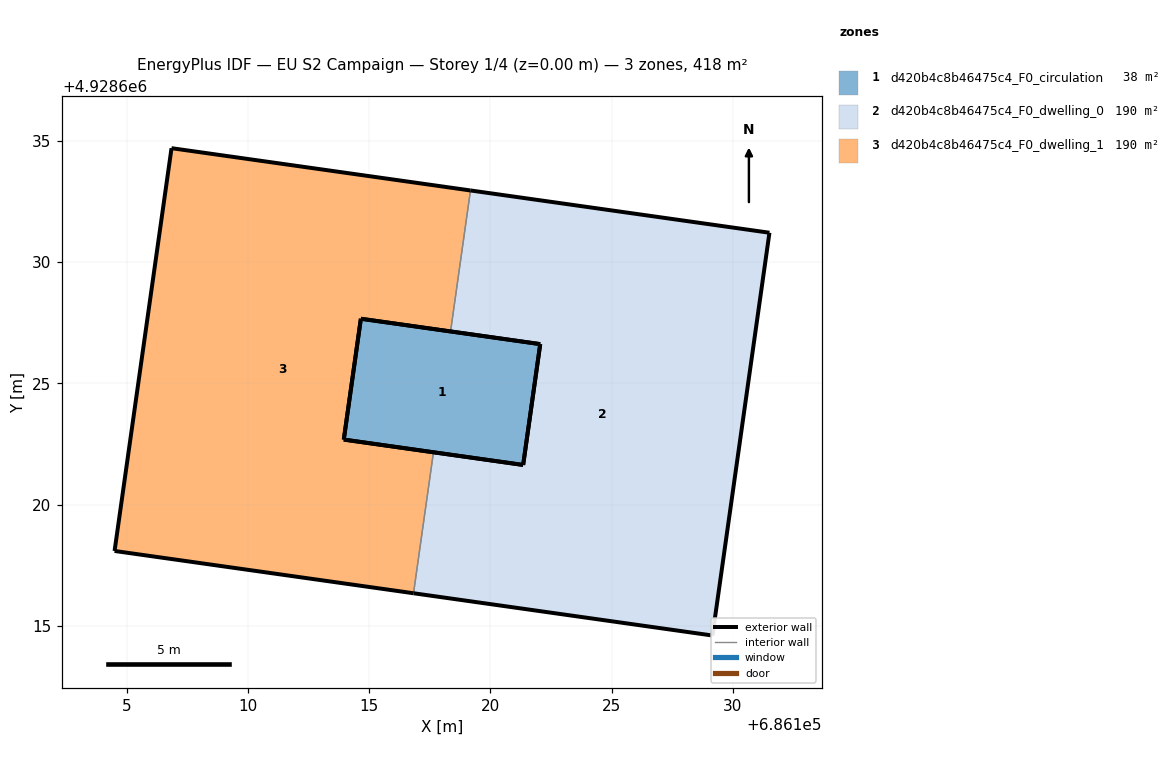
=== STOREY PLAN SPEC (per zone: floor XY polygon, exterior-wall plan segments, windows/doors) ===
zone 1: d420b4c8b46475c4_F0_circulation  (37.6 m²)
  floor: (686121.35, 4928621.63) (686122.06, 4928626.62) (686114.66, 4928627.66) (686113.96, 4928622.68)
  exterior wall: (686121.35, 4928621.63) – (686113.96, 4928622.68)  [7.5 m]
  exterior wall: (686114.66, 4928627.66) – (686122.06, 4928626.62)  [7.5 m]
  exterior wall: (686122.06, 4928626.62) – (686121.35, 4928621.63)  [5.0 m]
  exterior wall: (686113.96, 4928622.68) – (686114.66, 4928627.66)  [5.0 m]
zone 2: d420b4c8b46475c4_F0_dwelling_0  (190.0 m²)
  floor: (686129.16, 4928614.60) (686131.51, 4928631.21) (686119.18, 4928632.95) (686118.36, 4928627.14) (686122.06, 4928626.62) (686121.35, 4928621.63) (686117.65, 4928622.16) (686116.83, 4928616.35)
  exterior wall: (686117.65, 4928622.16) – (686121.35, 4928621.63)  [3.7 m]
  exterior wall: (686122.06, 4928626.62) – (686118.36, 4928627.14)  [3.7 m]
  exterior wall: (686119.18, 4928632.95) – (686131.51, 4928631.21)  [12.4 m]
  exterior wall: (686131.51, 4928631.21) – (686129.16, 4928614.60)  [16.8 m]
  exterior wall: (686129.16, 4928614.60) – (686116.83, 4928616.35)  [12.4 m]
  exterior wall: (686121.35, 4928621.63) – (686122.05, 4928626.62)  [5.0 m]
  interior walls: 2
zone 3: d420b4c8b46475c4_F0_dwelling_1  (190.0 m²)
  floor: (686116.83, 4928616.35) (686117.65, 4928622.16) (686113.96, 4928622.68) (686114.66, 4928627.66) (686118.36, 4928627.14) (686119.18, 4928632.95) (686106.85, 4928634.70) (686104.51, 4928618.09)
  exterior wall: (686106.85, 4928634.70) – (686119.18, 4928632.95)  [12.4 m]
  exterior wall: (686118.36, 4928627.14) – (686114.66, 4928627.66)  [3.7 m]
  exterior wall: (686113.96, 4928622.68) – (686117.65, 4928622.16)  [3.7 m]
  exterior wall: (686116.83, 4928616.35) – (686104.51, 4928618.09)  [12.4 m]
  exterior wall: (686104.51, 4928618.09) – (686106.85, 4928634.70)  [16.8 m]
  exterior wall: (686114.66, 4928627.66) – (686113.96, 4928622.68)  [5.0 m]
  interior walls: 2

=== DERIVED (storey summary) ===
Building: EU S2 Campaign
Storey: 1 of 4  (floor level z = 0.00 m)
Storey gross floor area: 417.5 m²
Zones on this storey: 3
  - d420b4c8b46475c4_F0_circulation: floor 37.6 m²; exterior wall 25.0 m (75.0 m²); WWR 0.0%
  - d420b4c8b46475c4_F0_dwelling_0: floor 190.0 m²; exterior wall 54.2 m (162.5 m²); WWR 0.0%
  - d420b4c8b46475c4_F0_dwelling_1: floor 190.0 m²; exterior wall 54.2 m (162.5 m²); WWR 0.0%
Zone adjacency (shared interzone walls):
  - d420b4c8b46475c4_F0_dwelling_0 ↔ d420b4c8b46475c4_F0_dwelling_1